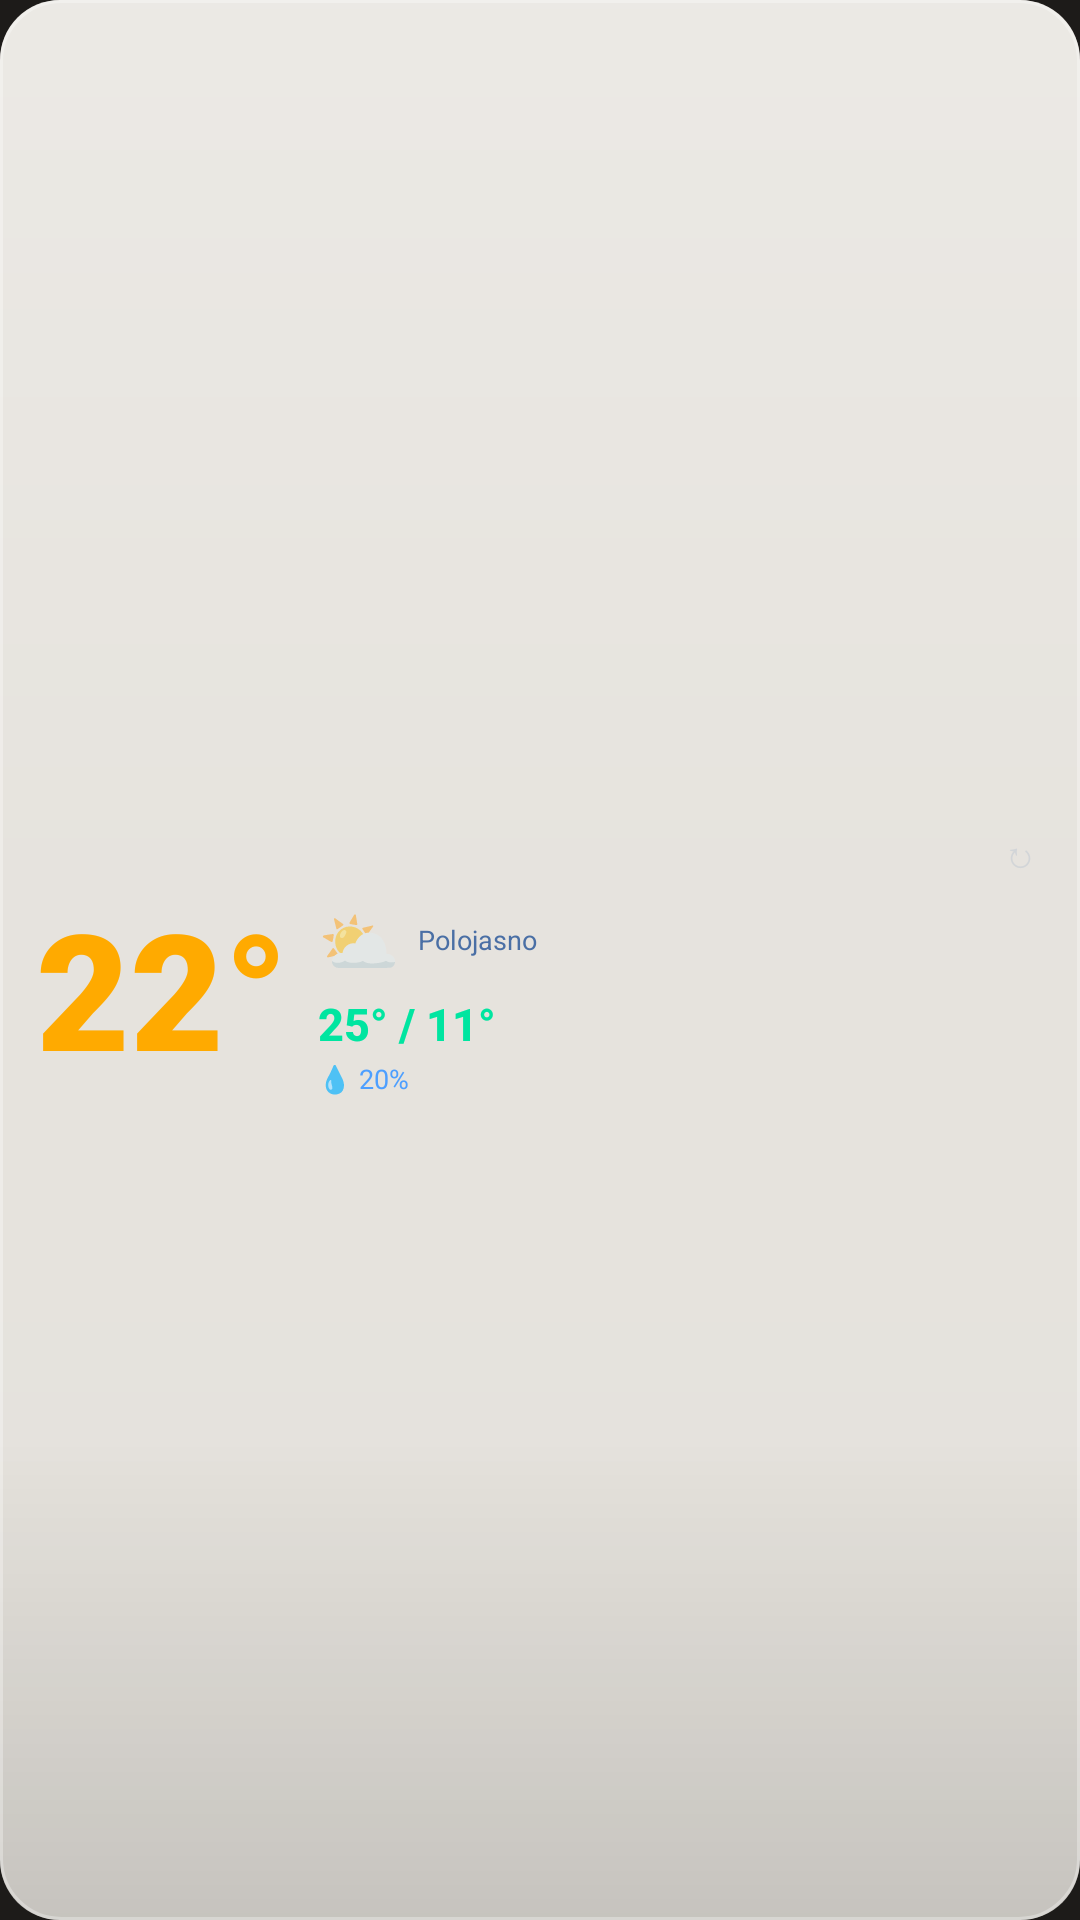

Produce the Android XML layout that renders to this screen, including the resource entries it uses.
<!-- AndroidManifest.xml: application theme Theme.Weather28 -->
<!-- res/layout/widget_light_single_l.xml -->
<?xml version="1.0" encoding="utf-8"?>
<LinearLayout xmlns:android="http://schemas.android.com/apk/res/android"
    android:id="@+id/widget_root"
    android:layout_width="match_parent"
    android:layout_height="match_parent"
    android:orientation="vertical"
    android:background="@drawable/widget_bg_light"
    android:paddingStart="12dp"
    android:paddingEnd="12dp"
    android:paddingTop="8dp"
    android:paddingBottom="8dp"
    android:gravity="center_vertical">

    <LinearLayout
        android:layout_width="match_parent"
        android:layout_height="wrap_content"
        android:orientation="horizontal"
        android:gravity="center_vertical|end"
        android:layout_marginBottom="4dp">


        <TextView
            android:id="@+id/widget_refresh"
            android:layout_width="wrap_content"
            android:layout_height="wrap_content"
            android:text="↻"
            android:textColor="#55aabbcc"
            android:textSize="12sp"
            android:padding="2dp"/>
    </LinearLayout>


    <LinearLayout
        android:layout_width="match_parent"
        android:layout_height="wrap_content"
        android:orientation="horizontal"
        android:gravity="center_vertical">

        <TextView
            android:id="@+id/today_temp"
            android:layout_width="wrap_content"
            android:layout_height="wrap_content"
            android:text="22°"
            android:textColor="#ffaa00"
            android:textSize="54sp"
            android:fontFamily="sans-serif-black"
            android:includeFontPadding="false"
            android:lineSpacingMultiplier="0.85"/>

        <LinearLayout
            android:layout_width="0dp"
            android:layout_weight="1"
            android:layout_height="wrap_content"
            android:orientation="vertical"
            android:layout_marginStart="10dp">

            <LinearLayout
                android:layout_width="match_parent"
                android:layout_height="wrap_content"
                android:orientation="horizontal"
                android:gravity="center_vertical">

                <TextView
                    android:id="@+id/today_icon"
                    android:layout_width="wrap_content"
                    android:layout_height="wrap_content"
                    android:text="⛅"
                    android:textSize="22sp"/>

                <TextView
                    android:id="@+id/today_desc"
                    android:layout_width="0dp"
                    android:layout_weight="1"
                    android:layout_height="wrap_content"
                    android:text="Polojasno"
                    android:textColor="#4a6fa5"
                    android:textSize="9sp"
                    android:layout_marginStart="6dp"
                    android:maxLines="2"/>
            </LinearLayout>

            <TextView
                android:id="@+id/today_minmax"
                android:layout_width="wrap_content"
                android:layout_height="wrap_content"
                android:text="25° / 11°"
                android:textColor="#00e5a0"
                android:textSize="15sp"
                android:fontFamily="sans-serif-medium"
                android:textStyle="bold"
                android:layout_marginTop="3dp"/>

            <TextView
                android:id="@+id/today_rain"
                android:layout_width="wrap_content"
                android:layout_height="wrap_content"
                android:text="💧 20%"
                android:textColor="#4d9fff"
                android:textSize="9sp"
                android:layout_marginTop="2dp"/>
        </LinearLayout>
    </LinearLayout>

    <TextView android:id="@+id/today_wind" android:layout_width="0dp" android:layout_height="0dp"/>
    <TextView android:id="@+id/tomorrow_temp" android:layout_width="0dp" android:layout_height="0dp"/>
    <TextView android:id="@+id/tomorrow_icon" android:layout_width="0dp" android:layout_height="0dp"/>
    <TextView android:id="@+id/tomorrow_desc" android:layout_width="0dp" android:layout_height="0dp"/>
    <TextView android:id="@+id/tomorrow_minmax" android:layout_width="0dp" android:layout_height="0dp"/>
    <TextView android:id="@+id/tomorrow_rain" android:layout_width="0dp" android:layout_height="0dp"/>
    <TextView android:id="@+id/tomorrow_wind" android:layout_width="0dp" android:layout_height="0dp"/>
</LinearLayout>
<!-- resources referenced by this layout -->
<resources>
  <!-- drawable widget_bg_light (drawable) -->
  <?xml version="1.0" encoding="utf-8"?>
  <layer-list xmlns:android="http://schemas.android.com/apk/res/android">
      <item>
          <shape android:shape="rectangle">
              <solid android:color="#eef4f1ea"/>
              <corners android:radius="20dp"/>
          </shape>
      </item>
      <item>
          <shape android:shape="rectangle">
              <gradient
                  android:type="linear"
                  android:angle="115"
                  android:startColor="#40FFFFFF"
                  android:centerColor="#0FFFFFFF"
                  android:endColor="#00FFFFFF"
                  android:centerY="0.45"/>
              <corners android:radius="20dp"/>
          </shape>
      </item>
      <item>
          <shape android:shape="rectangle">
              <gradient
                  android:type="linear"
                  android:angle="90"
                  android:startColor="#22000000"
                  android:centerColor="#00000000"
                  android:endColor="#00000000"
                  android:centerY="0.25"/>
              <corners android:radius="20dp"/>
          </shape>
      </item>
      <item>
          <shape android:shape="rectangle">
              <stroke android:width="1dp" android:color="#4DFFFFFF"/>
              <corners android:radius="20dp"/>
          </shape>
      </item>
  </layer-list>
  <style name="Theme.Weather28" parent="Theme.MaterialComponents.DayNight.NoActionBar">
          <item name="colorPrimary">#d97757</item>
          <item name="colorPrimaryVariant">#c9a27a</item>
          <item name="colorOnPrimary">#1d1b19</item>
          <item name="android:windowBackground">#1d1b19</item>
          <item name="android:statusBarColor">#1d1b19</item>
          <item name="android:navigationBarColor">#1d1b19</item>
      </style>
</resources>
